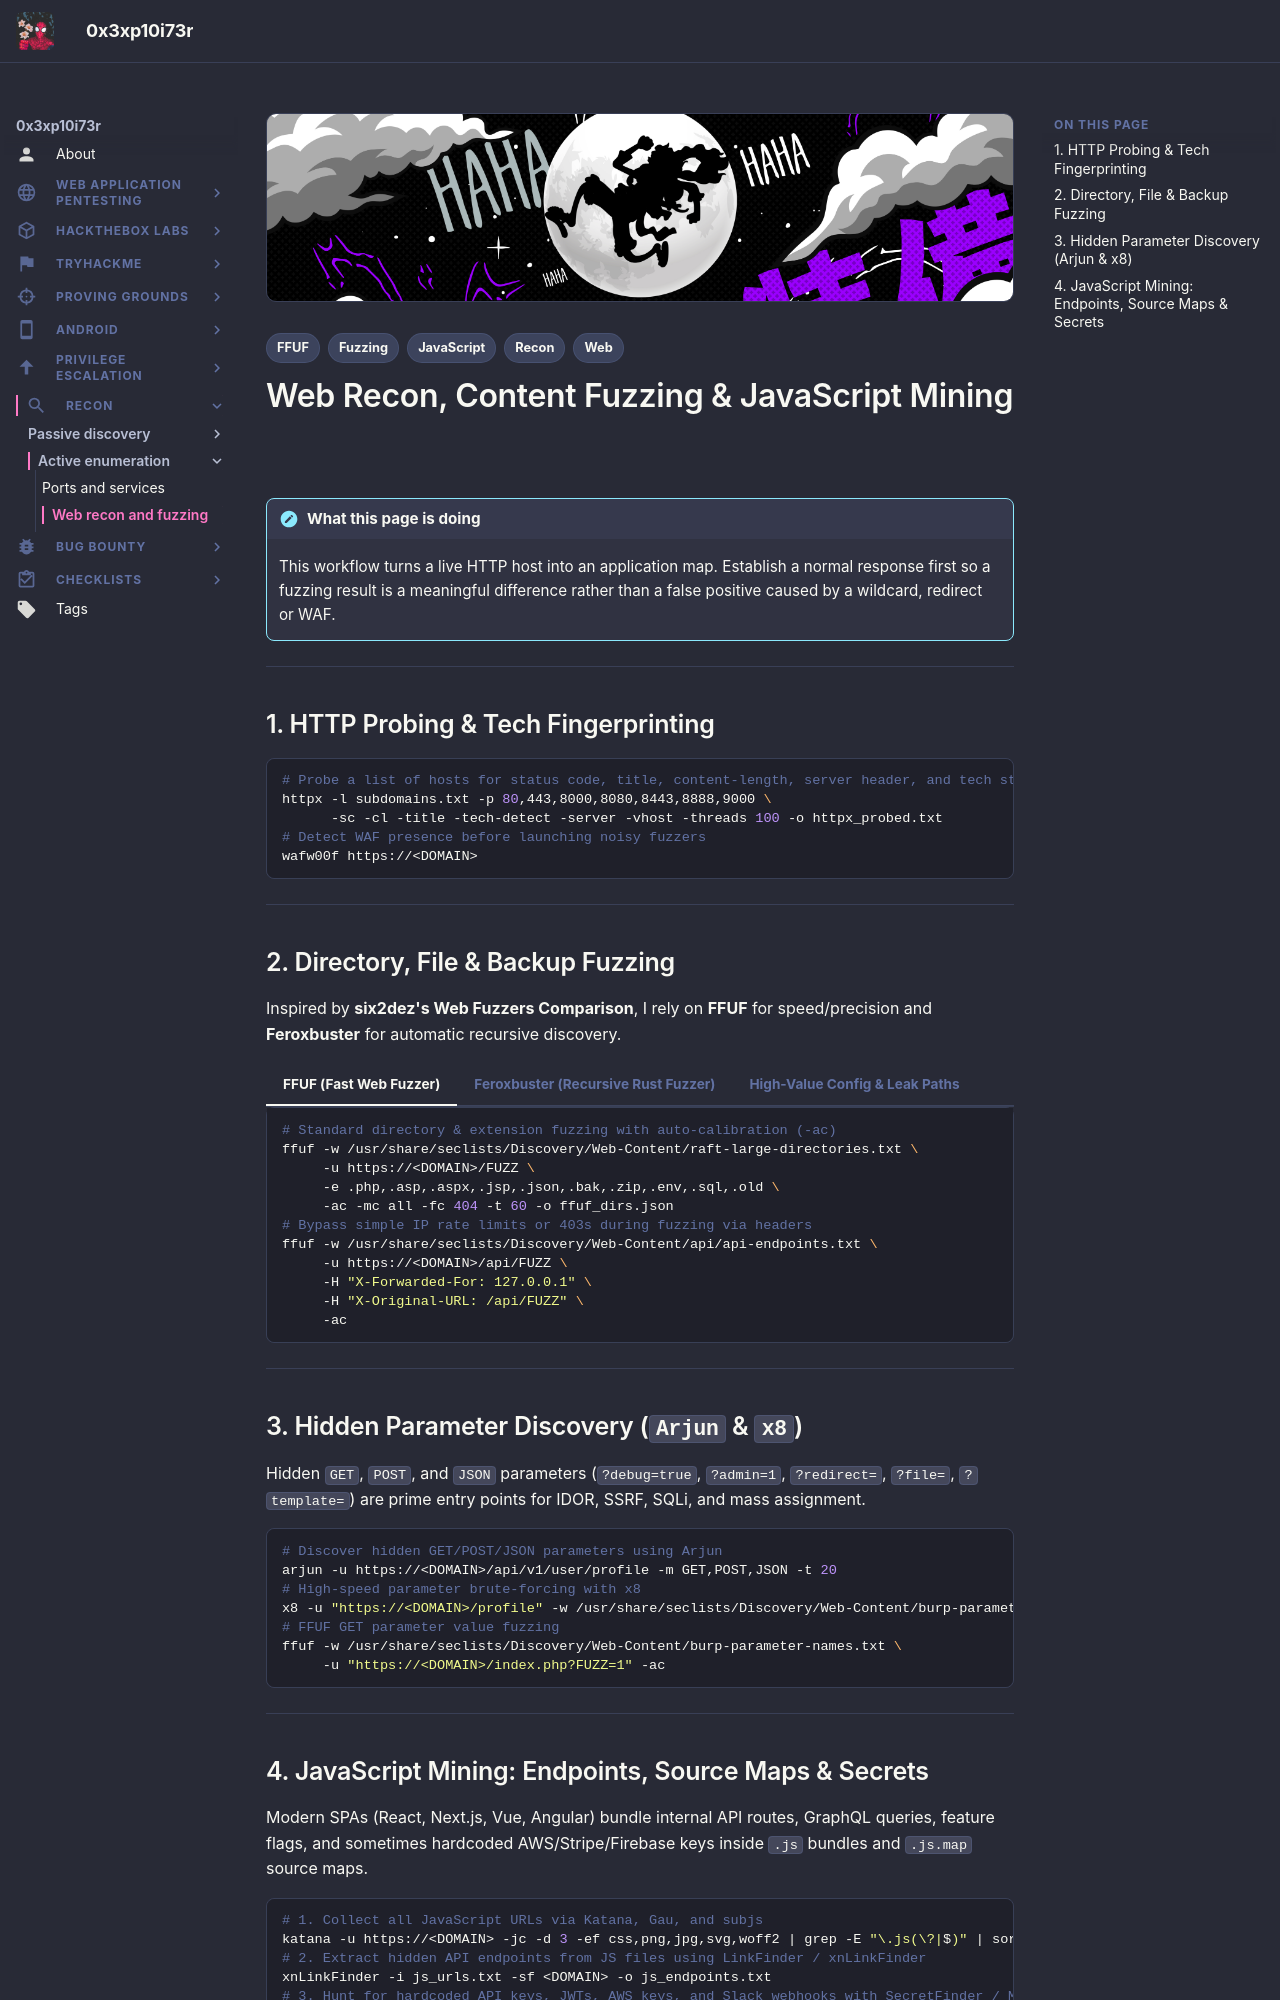

repository: 0x3xp10i73r/offsec-vault · page: recon/web-recon-fuzzing/index.html · generator: mkdocs

---
title: "Web Recon, Fuzzing & JS Mining"
description: "Content discovery, parameter fuzzing, JavaScript endpoint and secret extraction, and WAF fingerprinting"
tags:
  - Recon
  - Web
  - Fuzzing
  - JavaScript
  - FFUF
---

# Web Recon, Content Fuzzing & JavaScript Mining

!!! note "What this page is doing"
    This workflow turns a live HTTP host into an application map. Establish a normal response first so a fuzzing result is a meaningful difference rather than a false positive caused by a wildcard, redirect or WAF.

---

## 1. HTTP Probing & Tech Fingerprinting

```bash
# Probe a list of hosts for status code, title, content-length, server header, and tech stack
httpx -l subdomains.txt -p 80,443,8000,8080,8443,8888,9000 \
      -sc -cl -title -tech-detect -server -vhost -threads 100 -o httpx_probed.txt
# Detect WAF presence before launching noisy fuzzers
wafw00f https://<DOMAIN>
```

---

## 2. Directory, File & Backup Fuzzing

Inspired by **six2dez's Web Fuzzers Comparison**, I rely on **FFUF** for speed/precision and **Feroxbuster** for automatic recursive discovery.

=== "FFUF (Fast Web Fuzzer)"

    ```bash
    # Standard directory & extension fuzzing with auto-calibration (-ac)
    ffuf -w /usr/share/seclists/Discovery/Web-Content/raft-large-directories.txt \
         -u https://<DOMAIN>/FUZZ \
         -e .php,.asp,.aspx,.jsp,.json,.bak,.zip,.env,.sql,.old \
         -ac -mc all -fc 404 -t 60 -o ffuf_dirs.json
    # Bypass simple IP rate limits or 403s during fuzzing via headers
    ffuf -w /usr/share/seclists/Discovery/Web-Content/api/api-endpoints.txt \
         -u https://<DOMAIN>/api/FUZZ \
         -H "X-Forwarded-For: 127.0.0.1" \
         -H "X-Original-URL: /api/FUZZ" \
         -ac
    ```

=== "Feroxbuster (Recursive Rust Fuzzer)"

    ```bash
    # Recursive content discovery + link extraction from responses & JS
    feroxbuster -u https://<DOMAIN> \
         -w /usr/share/seclists/Discovery/Web-Content/raft-medium-words.txt \
         -x php,html,js,json,txt,bak \
         --extract-links --auto-bail -t 50 -o ferox_<DOMAIN>.txt
    ```

=== "High-Value Config & Leak Paths"

    ```text
    /.env
    /.git/HEAD
    /.git/config
    /actuator/env
    /actuator/heapdump
    /swagger-ui.html
    /v2/api-docs
    /v3/api-docs
    /openapi.json
    /graphql
    /server-status
    /phpinfo.php
    /.DS_Store
    /crossdomain.xml
    /wp-json/wp/v2/users
    ```

---

## 3. Hidden Parameter Discovery (`Arjun` & `x8`)

Hidden `GET`, `POST`, and `JSON` parameters (`?debug=true`, `?admin=1`, `?redirect=`, `?file=`, `?template=`) are prime entry points for IDOR, SSRF, SQLi, and mass assignment.

```bash
# Discover hidden GET/POST/JSON parameters using Arjun
arjun -u https://<DOMAIN>/api/v1/user/profile -m GET,POST,JSON -t 20
# High-speed parameter brute-forcing with x8
x8 -u "https://<DOMAIN>/profile" -w /usr/share/seclists/Discovery/Web-Content/burp-parameter-names.txt -X GET POST
# FFUF GET parameter value fuzzing
ffuf -w /usr/share/seclists/Discovery/Web-Content/burp-parameter-names.txt \
     -u "https://<DOMAIN>/index.php?FUZZ=1" -ac
```

---
